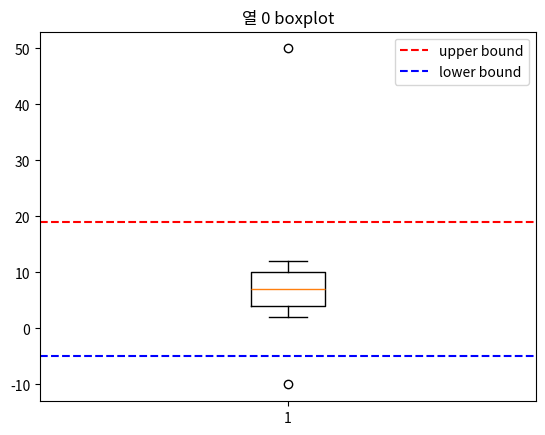
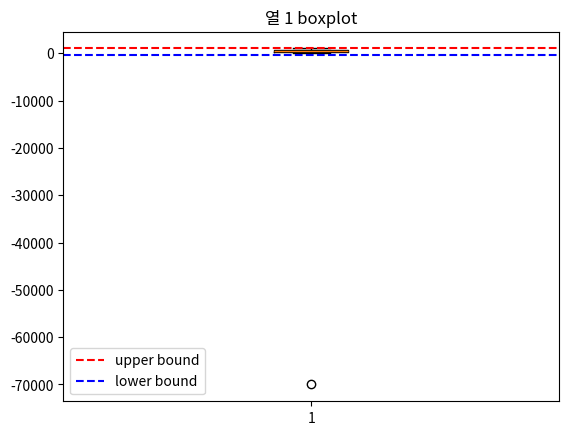

Python code for these plots, in order:
import numpy as np
import matplotlib.pyplot as plt

aaa = np.array([[-10,2,3,4,5,6,7,8,9,10,11,12,50],[100,200,-30,400,500,600,-70000,800,900,1000,210,420,350]]).T

# print(aaa, aaa.shape) # (13,2)
# [[   -10    100]
#  [     2    200]
#  [     3    -30]
#  [     4    400]
#  [     5    500]
#  [     6    600]
#  [     7 -70000]
#  [     8    800]
#  [     9    900]
#  [    10   1000]
#  [    11    210]
#  [    12    420]
#  [    50    350]]
# exit()

def outlier(data):
    n = data.shape[1]
    
    for i in range(n):
        nums = data[:, i]
        q_1, q_2, q_3 = np.percentile(nums, [25,50,75])   #quartile_1
        print('1사분위 : ', q_1)
        print('2사분위 : ', q_2)
        print('3사분위 : ', q_3)
        # exit()
        iqr = q_3 - q_1
        
        print('IQR : ', iqr)
        lower_bound = q_1 - (iqr*1.5)   # 1.5를 곱하는 이유는? 데이터마다 통계적으로 봤을 때 이상치의 위치를 봤을 때 표준정규분포를 따랐을 때 1.5로 생각했음.
        upper_bound = q_3 + (iqr*1.5)
        print(f'lower_bound :  {lower_bound} ')  # lower_bound :  -5.0
        print(f'upper_bound :  {upper_bound} ')  # upper_bound :  19.0
        # exit()
        outlier_loc = np.where((nums > upper_bound) | (nums < lower_bound))
        print('→ 이상치 인덱스:', outlier_loc)
        print('→ 이상치 값:', nums[outlier_loc])

outlier(aaa)

def outlier(nums):
    q1, q2, q3 = np.percentile(nums, [25, 50, 75])
    iqr = q3 - q1
    lower = q1 - 1.5 * iqr
    upper = q3 + 1.5 * iqr
    loc = np.where((nums > upper) | (nums < lower))
    return loc, iqr, upper, lower

for i in range(aaa.shape[1]):                                            # aaa.shape[1]의 의미는 2 즉 숫자, 총 열의 개수를 말한다 
    print(f"\n열 {i}에 대한 이상치 검사:")
    nums = aaa[:, i]
    outlier_loc, iqr, up, low = outlier(nums)
    print('이상치 위치:', outlier_loc)
    plt.figure()
    plt.boxplot(aaa[:, i])
    plt.axhline(up, color='red', linestyle='--', label='upper bound')
    plt.axhline(low, color='blue', linestyle='--', label='lower bound')
    plt.title(f'열 {i} boxplot')
    plt.legend()
    plt.show()
